Run: headless pygame with SDL's dummy video driver; simulated clock (each Clock.tick advances the game by its frame time, no real sleeping); random seed 0; keys injected as events and as key.get_pressed() state; no mouse input.
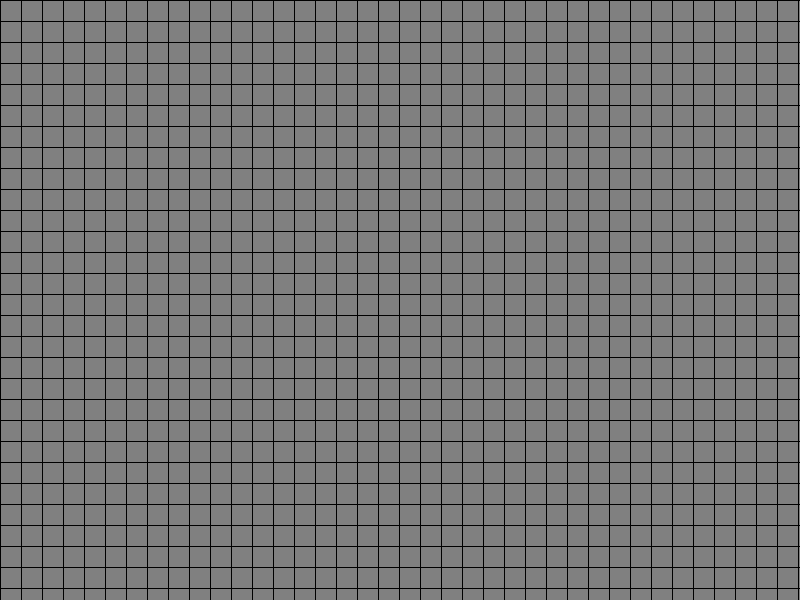
Frame 1 of 4 · flips 1–60 · no input
Frame 2 of 4 · flips 61–180 · tapped SPACE, RETURN · held RIGHT (→), D · screen unchanged from frame 1, image omitted
Frame 3 of 4 · flips 181–300 · held DOWN (↓), S · screen unchanged from frame 2, image omitted
Frame 4 of 4 · flips 301–420 · held LEFT (←), A, UP (↑), W · screen unchanged from frame 3, image omitted

The pygame program that drew these frames:

import pygame

# colors used in game
BLACK = (0, 0, 0)
WHITE = (255, 255, 255)
GRAY = (128, 128, 128)

# game control variables
RECT_SIZE = 20
COLUMNS = int(800 / RECT_SIZE)
ROWS = int(600 / RECT_SIZE)
GAP_SIZE = 1
DELAY = 1000
VELOCITY = 20

# initial setup
pygame.init()
screen = pygame.display.set_mode([800, 600])
pygame.display.set_caption("Tetris")
clock = pygame.time.Clock()

# create an array to store x, y position for each piece
grid = [[(GAP_SIZE + RECT_SIZE * x + GAP_SIZE * x,
          GAP_SIZE + RECT_SIZE * y + GAP_SIZE * y)
         for x in range(COLUMNS)] for y in range(ROWS)]

# game loop
while True:
    for event in pygame.event.get():
        if event.type == pygame.QUIT:
            pygame.quit()

    # game logic goes here

    # draw game state
    for row in range(ROWS):
        for col in range(COLUMNS):
            pygame.draw.rect(screen, GRAY, grid[row][col] + (RECT_SIZE, RECT_SIZE))

    pygame.display.flip()
    clock.tick(VELOCITY)
